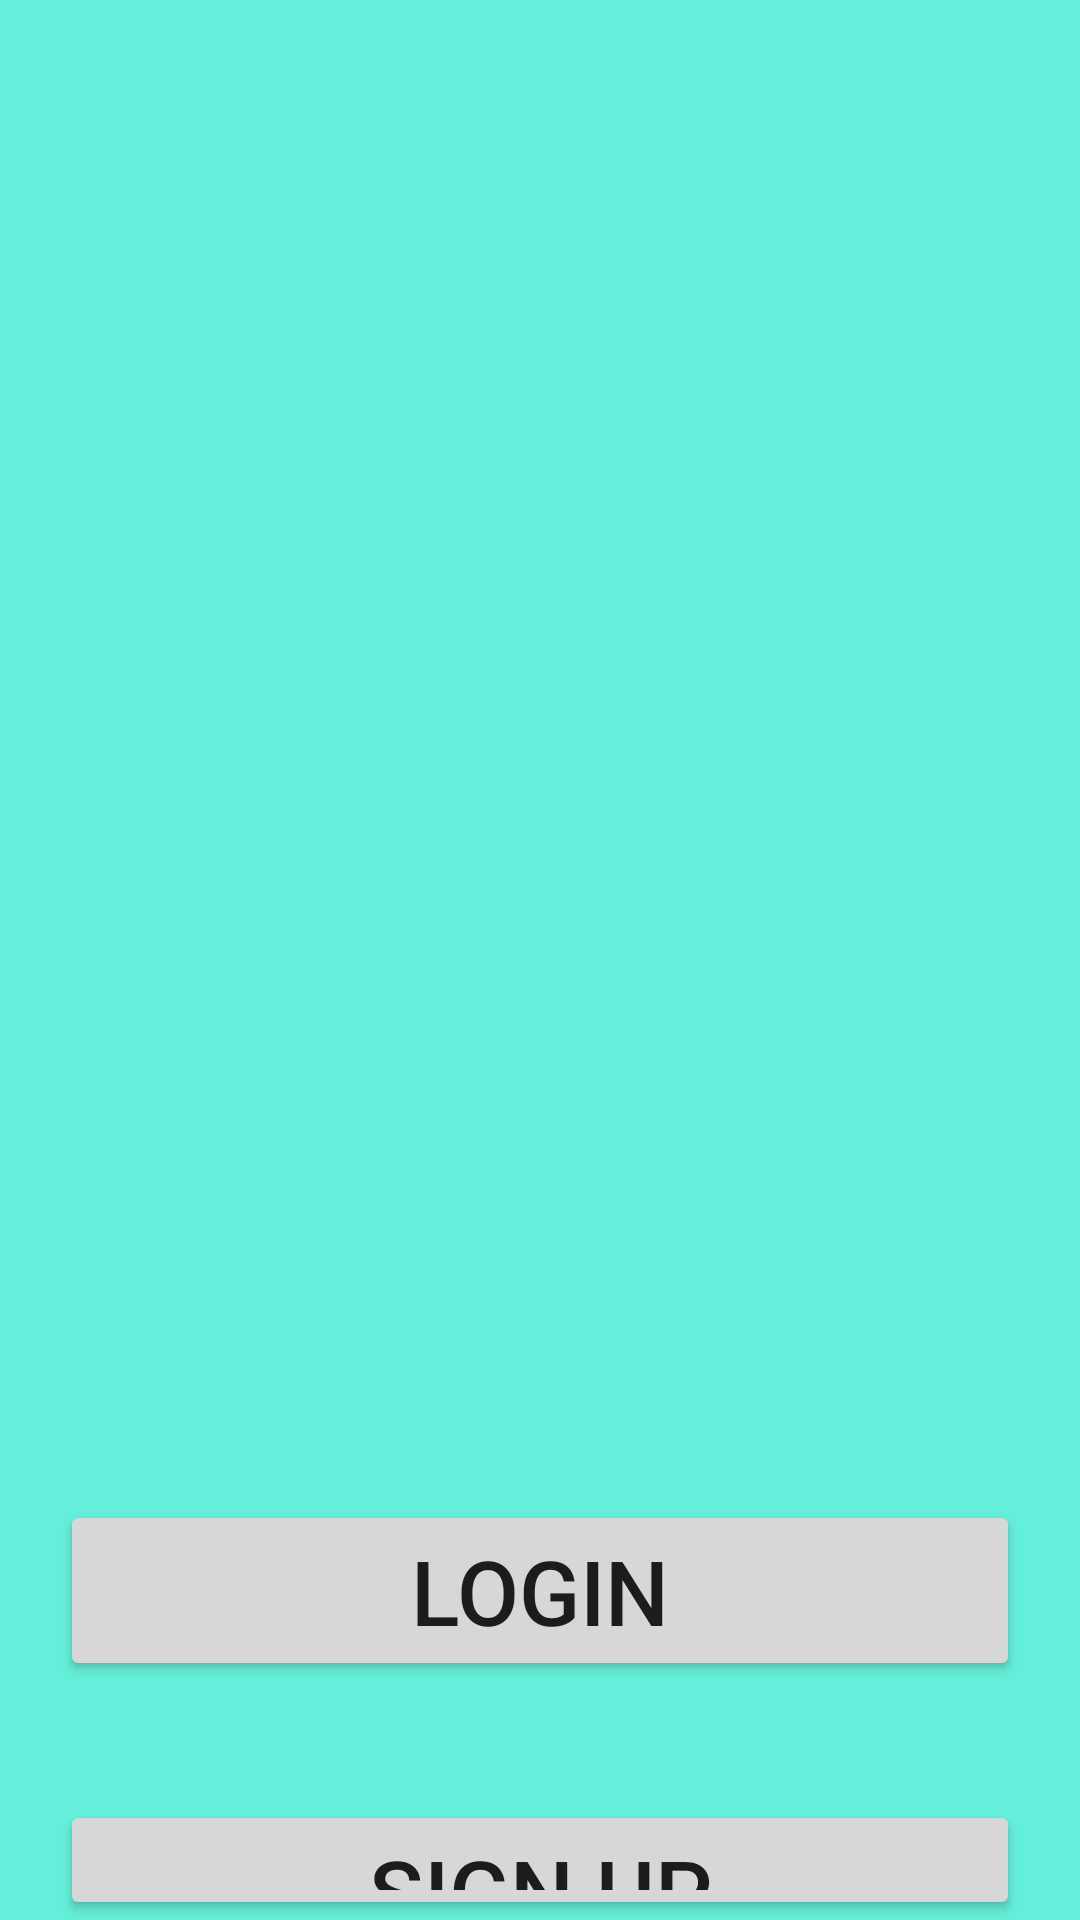

This screen was rendered from an Android layout file. Write that file and the resources it references.
<!-- AndroidManifest.xml: application theme Theme.MCOC -->
<!-- res/layout/activity_landing_page.xml -->
<?xml version="1.0" encoding="utf-8"?>
<RelativeLayout xmlns:android="http://schemas.android.com/apk/res/android"
    xmlns:app="http://schemas.android.com/apk/res-auto"
    xmlns:tools="http://schemas.android.com/tools"
    android:layout_width="match_parent"
    android:layout_height="match_parent"
    tools:context=".LandingPage"
    android:background="#65EFDA"
    >

    <TextView
        android:layout_width="match_parent"
        android:layout_height="450dp"
        android:layout_marginTop="20dp"
        android:layout_marginStart="10dp"
        android:layout_marginEnd="10dp"
        >

    </TextView>

    <Button
        android:id="@+id/Login"
        android:layout_width="match_parent"
        android:layout_height="wrap_content"
        android:layout_marginTop="500dp"
        android:layout_marginStart="20dp"
        android:layout_marginEnd="20dp"
        android:text="Login"
        android:textSize="30dp"
        >

    </Button>

    <Button
        android:id="@+id/SignUp"
        android:layout_width="match_parent"
        android:layout_height="wrap_content"
        android:layout_marginTop="600dp"
        android:layout_marginStart="20dp"
        android:layout_marginEnd="20dp"
        android:text="Sign Up"
        android:textSize="30dp"
        >

    </Button>

</RelativeLayout>
<!-- resources referenced by this layout -->
<resources>
  <style name="Theme.MCOC" parent="Theme.MaterialComponents.DayNight.DarkActionBar">
          
          <item name="colorPrimary">@color/purple_500</item>
          <item name="colorPrimaryVariant">@color/purple_700</item>
          <item name="colorOnPrimary">@color/white</item>
          
          <item name="colorSecondary">@color/teal_200</item>
          <item name="colorSecondaryVariant">@color/teal_700</item>
          <item name="colorOnSecondary">@color/black</item>
          
          <item name="android:statusBarColor">?attr/colorPrimaryVariant</item>
          
      </style>
  <!-- not gathered from this repository: default colours our renderer supplied (Android Studio template values) -->
  <color name="purple_500">#FF6200EE</color>
  <color name="purple_700">#FF3700B3</color>
  <color name="teal_200">#FF03DAC5</color>
  <color name="teal_700">#FF018786</color>
  <color name="black">#FF000000</color>
  <color name="white">#FFFFFFFF</color>
</resources>
